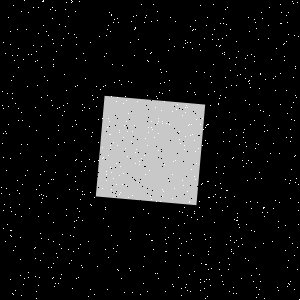

The file beside this chart, header and first rows:
Type, X, Y
Salt, 194, 211
Salt, 185, 107
Salt, 229, 58
Salt, 196, 119
Salt, 129, 268
Salt, 35, 61
Salt, 194, 213
Salt, 222, 281
Salt, 119, 194
Salt, 131, 141
Salt, 256, 287
Salt, 50, 9
Salt, 33, 45
Salt, 124, 292
Salt, 241, 278
Salt, 130, 42
Salt, 94, 161
Salt, 206, 264
Salt, 58, 125
Salt, 43, 253
Salt, 38, 33
Salt, 259, 88
Salt, 200, 279
Salt, 250, 124
Salt, 61, 248
Salt, 184, 149
Salt, 290, 180
Salt, 294, 120
Salt, 223, 141
Salt, 278, 290
Salt, 57, 198
Salt, 154, 137
Salt, 112, 64
Salt, 208, 124
Salt, 158, 121
Salt, 175, 160
Salt, 19, 204
Salt, 248, 17
Salt, 96, 86
Salt, 189, 202
Salt, 295, 182
Salt, 264, 298
Salt, 290, 281
Salt, 116, 101
Salt, 11, 211
Salt, 206, 25
Salt, 203, 129
Salt, 172, 198
Salt, 48, 267
Salt, 98, 119
Salt, 286, 90
Salt, 295, 66
Salt, 51, 100
Salt, 108, 155
Salt, 260, 74
Salt, 245, 100
Salt, 77, 208
Salt, 259, 172
Salt, 61, 274
Salt, 40, 260
... 1,740 more rows
